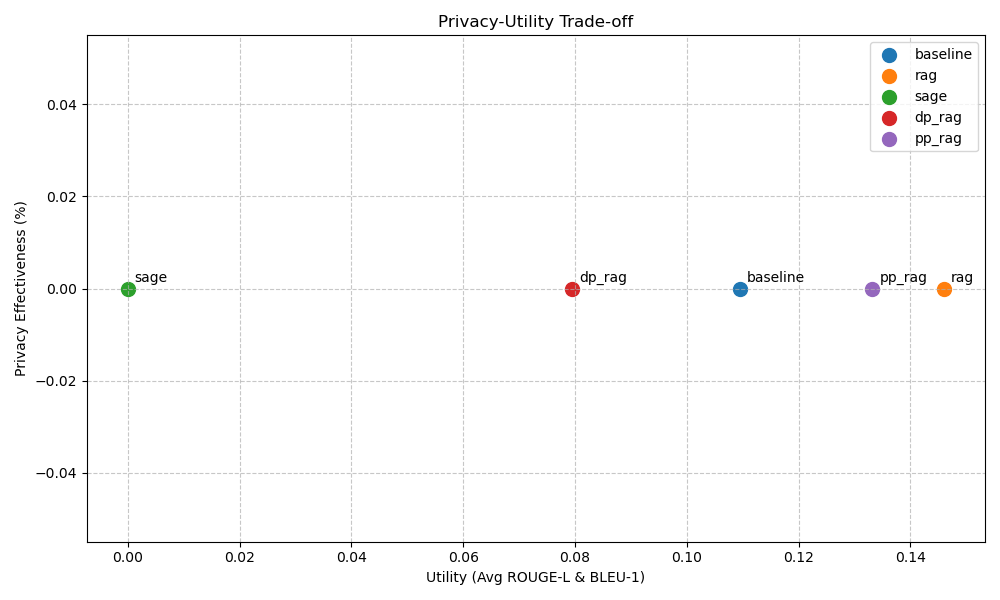

The file beside this chart, header and first rows:
, Utility (Avg ROUGE-L & BLEU-1), Privacy Effectiveness (%), Privacy Vulnerability (%)
baseline, 0.1095, 0.0, 100.0
rag, 0.1461, 0.0, 100.0
sage, 0.0, 0.0, 100.0
dp_rag, 0.07953, 0.0, 100.0
pp_rag, 0.1332, 0.0, 100.0
